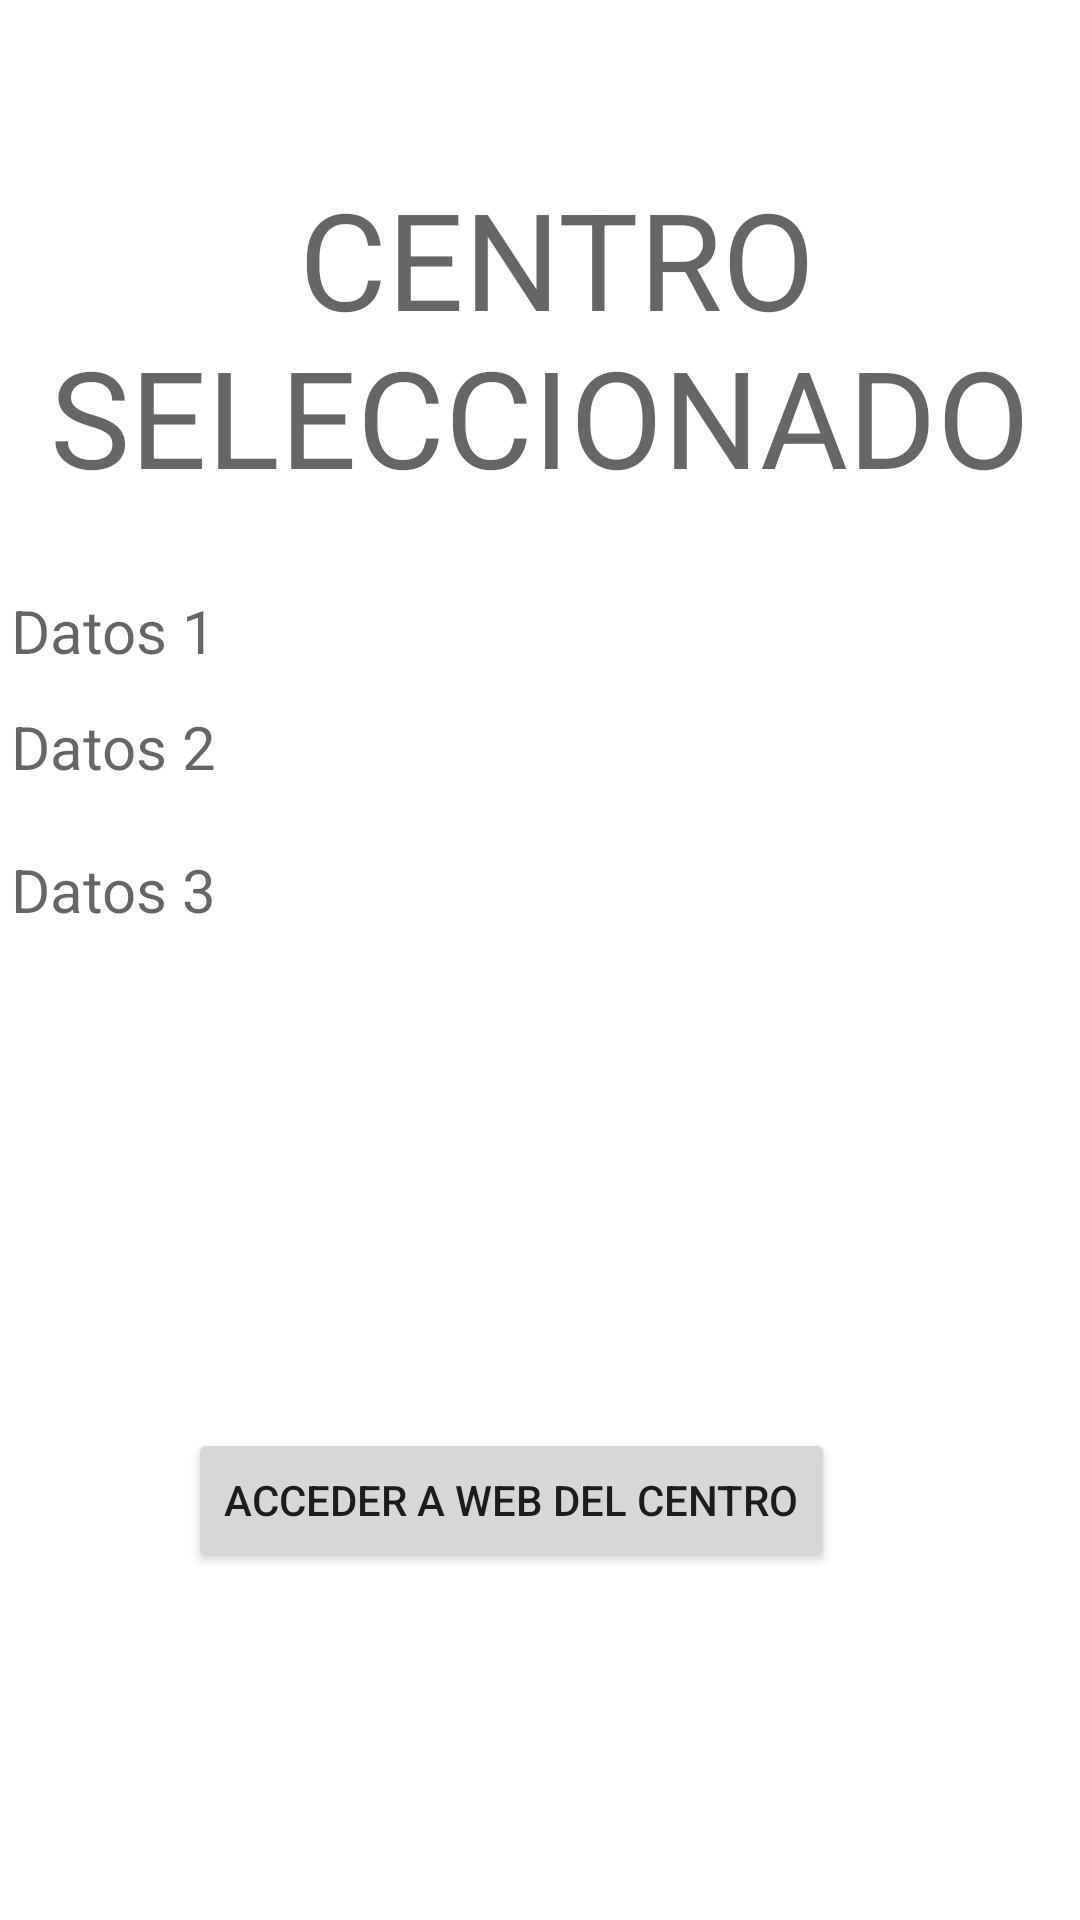

Produce the Android XML layout that renders to this screen, including the resource entries it uses.
<!-- AndroidManifest.xml: application theme Theme.ElegiTuVacuna -->
<!-- res/layout/centro_seleccionado.xml -->
<?xml version="1.0" encoding="utf-8"?>
<androidx.constraintlayout.widget.ConstraintLayout xmlns:android="http://schemas.android.com/apk/res/android"
    xmlns:app="http://schemas.android.com/apk/res-auto"
    xmlns:tools="http://schemas.android.com/tools"
    android:layout_width="match_parent"
    android:layout_height="match_parent"
    >


    <TextView
        android:id="@+id/titulo"
        android:layout_width="wrap_content"
        android:layout_height="wrap_content"
        android:layout_marginTop="56dp"
        android:gravity="center_horizontal"
        android:text=" CENTRO SELECCIONADO"
        android:textAppearance="@style/TextAppearance.AppCompat.Display2"
        app:layout_constraintEnd_toEndOf="parent"
        app:layout_constraintHorizontal_bias="0.41"
        app:layout_constraintStart_toStartOf="parent"
        app:layout_constraintTop_toTopOf="parent" />


    <TextView
        android:id="@+id/textNombreCentro"
        android:layout_width="295dp"
        android:layout_height="41dp"
        android:layout_marginStart="23dp"
        android:layout_marginLeft="58dp"
        android:layout_marginTop="28dp"
        android:layout_marginEnd="81dp"
        android:layout_marginRight="81dp"
        android:text="Datos 1"
        android:textAppearance="@style/TextAppearance.AppCompat.Display1"
        android:textSize="20sp"
        app:layout_constraintEnd_toEndOf="parent"
        app:layout_constraintStart_toStartOf="parent"
        app:layout_constraintTop_toBottomOf="@+id/titulo" />

    <TextView
        android:id="@+id/textDireccionCentro"
        android:layout_width="295dp"
        android:layout_height="41dp"
        android:layout_marginStart="23dp"
        android:layout_marginLeft="58dp"
        android:layout_marginEnd="81dp"
        android:layout_marginRight="81dp"
        android:layout_marginBottom="250dp"
        android:text="Datos 2"
        android:textAppearance="@style/TextAppearance.AppCompat.Display1"
        android:textSize="20sp"
        app:layout_constraintBottom_toBottomOf="@+id/btnAccederWeb"
        app:layout_constraintEnd_toEndOf="parent"
        app:layout_constraintStart_toStartOf="parent"
        app:layout_constraintTop_toBottomOf="@+id/textNombreCentro" />

    <TextView
        android:id="@+id/textDescripcionCentro"
        android:layout_width="295dp"
        android:layout_height="41dp"
        android:layout_marginStart="23dp"
        android:layout_marginLeft="58dp"
        android:layout_marginEnd="81dp"
        android:layout_marginRight="81dp"
        android:layout_marginBottom="200dp"
        android:text="Datos 3"
        android:textAppearance="@style/TextAppearance.AppCompat.Display1"
        android:textSize="20sp"
        app:layout_constraintBottom_toBottomOf="@+id/btnAccederWeb"
        app:layout_constraintEnd_toEndOf="parent"
        app:layout_constraintStart_toStartOf="parent"/>


    <Button
        android:id="@+id/btnAccederWeb"
        android:layout_width="wrap_content"
        android:layout_height="wrap_content"
        android:layout_marginBottom="116dp"
        android:layout_marginEnd="147dp"
        android:layout_marginLeft="128dp"
        android:layout_marginRight="147dp"
        android:layout_marginStart="128dp"
        android:layout_marginTop="16dp"
        android:onClick="Web"
        android:text="ACCEDER A WEB del centro"
        app:layout_constraintBottom_toBottomOf="parent"
        app:layout_constraintEnd_toEndOf="parent"
        app:layout_constraintStart_toStartOf="parent" />



</androidx.constraintlayout.widget.ConstraintLayout>
<!-- resources referenced by this layout -->
<resources>
  <style name="Theme.ElegiTuVacuna" parent="Theme.MaterialComponents.DayNight.DarkActionBar">
          
          <item name="colorPrimary">@color/purple_500</item>
          <item name="colorPrimaryVariant">@color/purple_700</item>
          <item name="colorOnPrimary">@color/white</item>
          
          <item name="colorSecondary">@color/teal_200</item>
          <item name="colorSecondaryVariant">@color/teal_700</item>
          <item name="colorOnSecondary">@color/black</item>
          
          <item name="android:statusBarColor" tools:targetApi="l">?attr/colorPrimaryVariant</item>
          
      </style>
  <!-- not gathered from this repository: default colours our renderer supplied (Android Studio template values) -->
  <color name="purple_500">#FF6200EE</color>
  <color name="purple_700">#FF3700B3</color>
  <color name="teal_200">#FF03DAC5</color>
  <color name="teal_700">#FF018786</color>
  <color name="black">#FF000000</color>
  <color name="white">#FFFFFFFF</color>
</resources>
